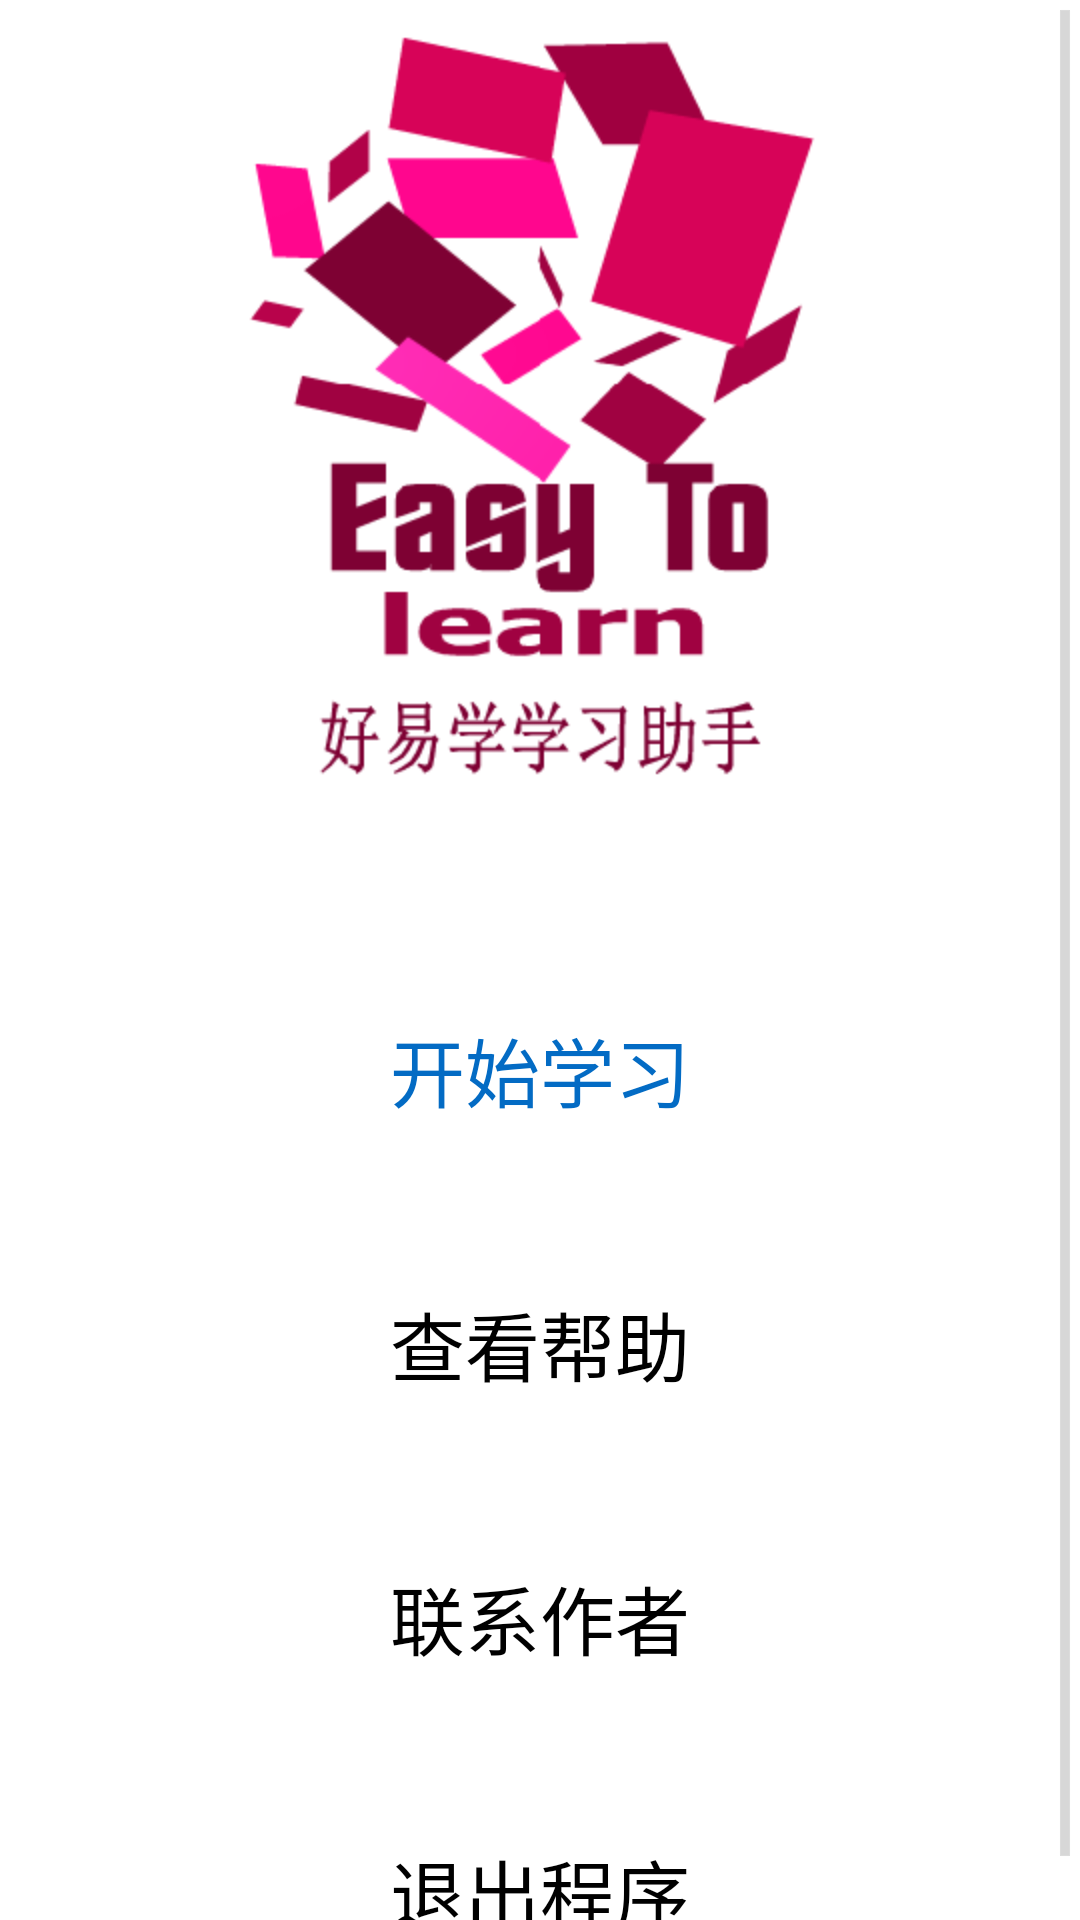

Produce the Android XML layout that renders to this screen, including the resource entries it uses.
<!-- AndroidManifest.xml: application theme AppTheme -->
<!-- res/layout/main_core_menu.xml -->
<ScrollView xmlns:android="http://schemas.android.com/apk/res/android"
    android:id="@+id/scrollView1"
    android:layout_width="fill_parent"
    android:layout_height="fill_parent"
    android:background="@drawable/default_forecast_bg" >

    <LinearLayout
        android:layout_width="match_parent"
        android:layout_height="match_parent"
        android:orientation="vertical" >

        <ImageView
            android:id="@+id/main_head_en_img"
            android:layout_width="match_parent"
            android:layout_height="wrap_content"
            android:layout_gravity="center_horizontal"
            android:paddingBottom="10dp"
            android:scaleType="center"
            android:src="@drawable/ic_en_logo" />

        <ImageView
            android:id="@+id/main_head_ch_img"
            android:layout_width="match_parent"
            android:layout_height="wrap_content"
            android:paddingBottom="10dp"
            android:scaleType="center"
            android:src="@drawable/ic_ch_logo" />

        <Button
            android:id="@+id/main_start_btn"
            android:layout_width="wrap_content"
            android:layout_height="wrap_content"
            android:layout_gravity="center_horizontal"
            android:layout_marginTop="55dp"
            android:background="@drawable/btn_simple"
            android:paddingBottom="10dp"
            android:paddingLeft="30dp"
            android:paddingRight="30dp"
            android:paddingTop="10dp"
            android:text="开始学习"
            android:textColor="@color/blue"
            android:textSize="25dp" />

        <Button
            android:id="@+id/main_help_btn"
            android:layout_width="wrap_content"
            android:layout_height="wrap_content"
            android:layout_gravity="center_horizontal"
            android:layout_marginTop="35dp"
            android:background="@drawable/btn_simple"
            android:paddingBottom="10dp"
            android:paddingLeft="30dp"
            android:paddingRight="30dp"
            android:paddingTop="10dp"
            android:text="查看帮助"
            android:textSize="25dp" />

        <Button
            android:id="@+id/main_author_btn"
            android:layout_width="wrap_content"
            android:layout_height="wrap_content"
            android:layout_gravity="center_horizontal"
            android:layout_marginTop="35dp"
            android:background="@drawable/btn_simple"
            android:paddingBottom="10dp"
            android:paddingLeft="30dp"
            android:paddingRight="30dp"
            android:paddingTop="10dp"
            android:text="联系作者"
            android:textSize="25dp" />

        <Button
            android:id="@+id/main_quit_btn"
            android:layout_width="wrap_content"
            android:layout_height="wrap_content"
            android:layout_gravity="center_horizontal"
            android:layout_marginTop="35dp"
            android:background="@drawable/btn_simple"
            android:paddingBottom="10dp"
            android:paddingLeft="30dp"
            android:paddingRight="30dp"
            android:paddingTop="10dp"
            android:text="退出程序"
            android:textSize="25dp" />
    </LinearLayout>

</ScrollView>
<!-- resources referenced by this layout -->
<resources>
  <color name="blue">#036BC4</color>
  <!-- drawable ic_ch_logo: png bitmap (drawable-hdpi, 4682 bytes) -->
  <!-- drawable ic_en_logo: png bitmap (drawable-hdpi, 17047 bytes) -->
  <style name="AppTheme" parent="android:Theme.Holo.Light.DarkActionBar">
          
      </style>
</resources>
